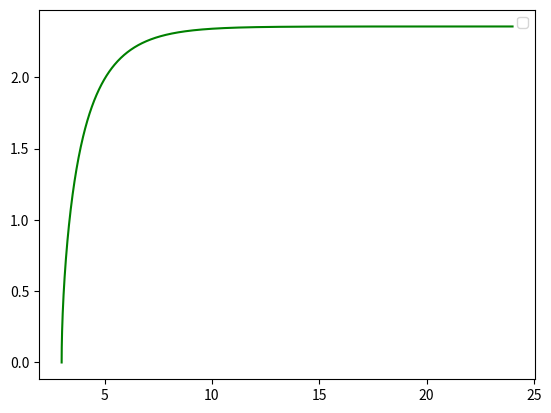

This chart was generated by the following Python code:
import numpy as np
from scipy.integrate import odeint
import matplotlib.pyplot as plt
import math

x=np.arange(-5, 5, 0.01)




def diff_func(v, t):
  y, x = v
  dydx= x
  dzdx = np.sin(x)+np.cos(x)
  return dydx, dzdx



dy0= 0
y0 = 3

v0=y0,dy0


sol = odeint (diff_func, v0, x)

plt.plot(sol[:,0], sol[:, 1], 'g')

plt.legend()
plt.show()